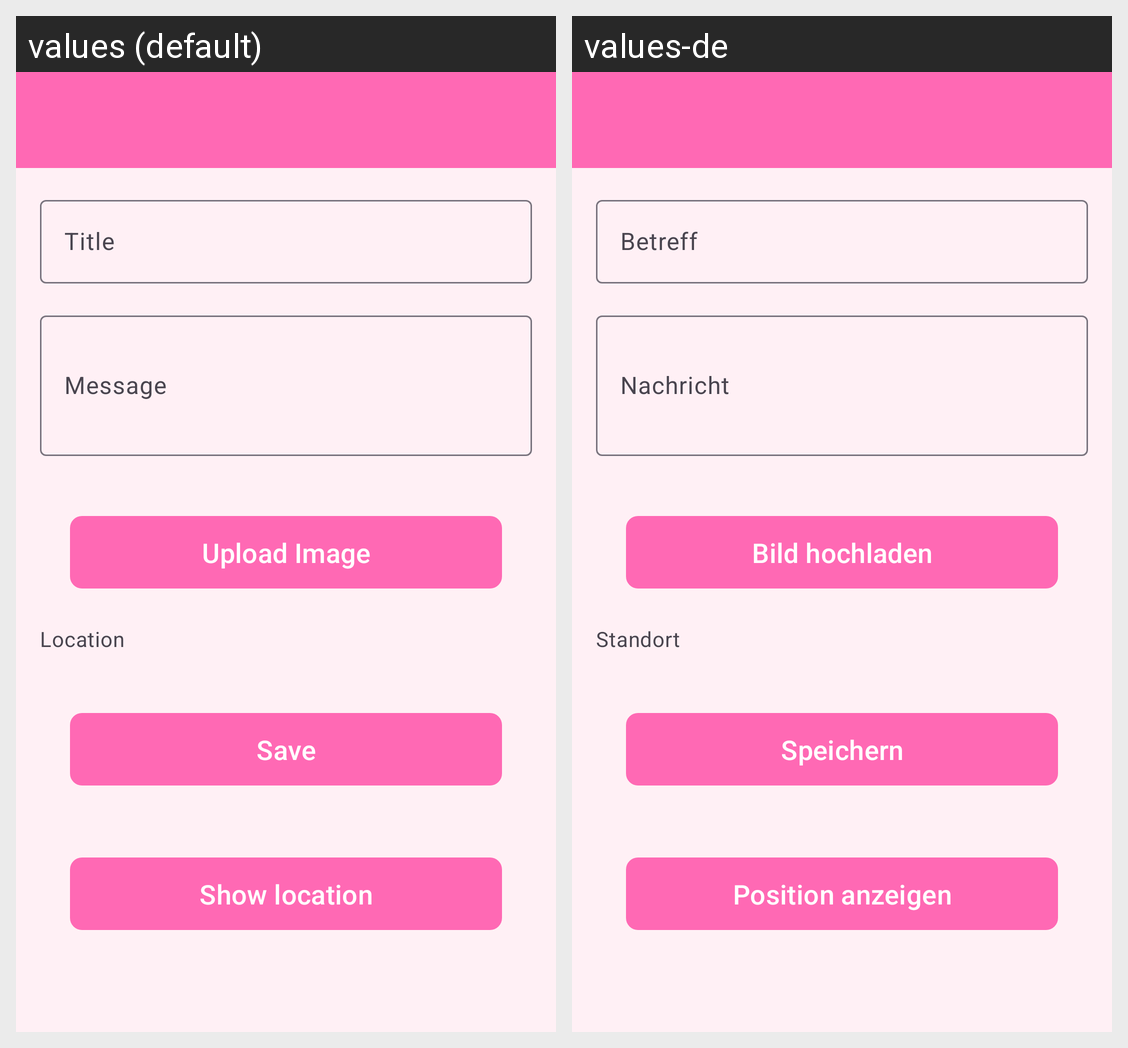

Here is an Android app screen in its default locale and in the app's own translations. Write out the translated-string differences for the strings that appear on this screen.
Android screen res/layout/activity_note_edit.xml rendered under 2 locales, left to right: values (default), values-de. Device: Nexus 5 (rendered at 1080×1920; each locale shown at half size, 540×960, under a caption strip naming it); theme Theme.OneNote2025.
Strings drawn on this screen, with the default value and each locale's value (text and hints the layout hard-codes, and strings that could not be matched under every locale, appear in the picture but are not listed):

title
  values: Title
  values-de: Betreff

message
  values: Message
  values-de: Nachricht

upload_image
  values: Upload Image
  values-de: Bild hochladen

location
  values: Location
  values-de: Standort

save
  values: Save
  values-de: Speichern

show_location
  values: Show location
  values-de: Position anzeigen
